Photos from the image-classification dataset "documents" in the GitHub repository jauniusc/cvmatch. Its 4 classes are: email, form, letter, resume.

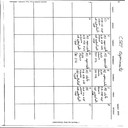
Label: form

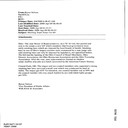
Label: email

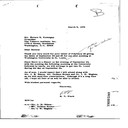
Label: letter

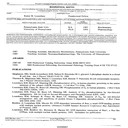
Label: resume

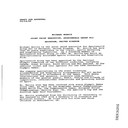
Label: resume

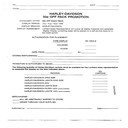
Label: form
